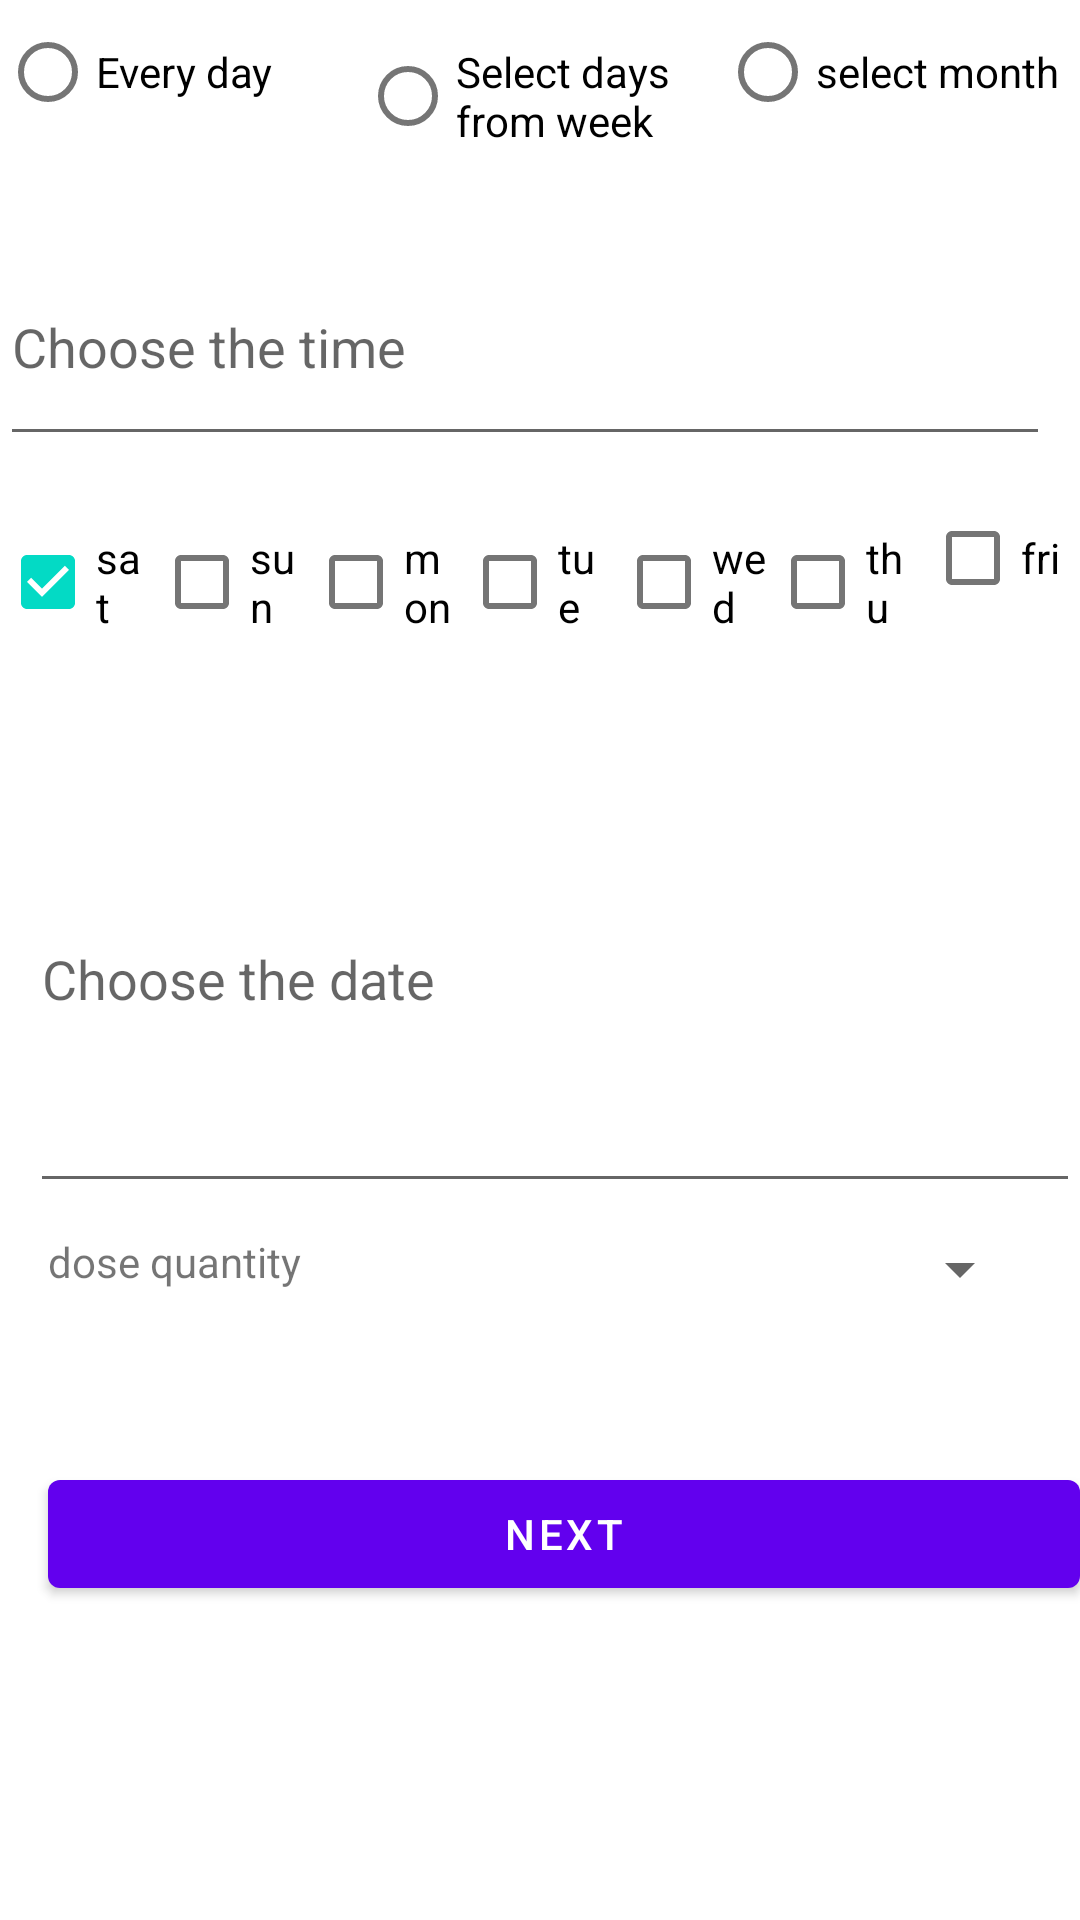

Reconstruct the res/layout file that produces this screen, plus the resources it refers to.
<!-- AndroidManifest.xml: application theme Theme.PillsManager -->
<!-- res/layout/fragment_add_med_second.xml -->
<?xml version="1.0" encoding="utf-8"?>
    <LinearLayout xmlns:android="http://schemas.android.com/apk/res/android"
        xmlns:app="http://schemas.android.com/apk/res-auto"
        xmlns:tools="http://schemas.android.com/tools"
        android:layout_width="match_parent"
        android:layout_height="match_parent"
        android:orientation="vertical"
        android:weightSum="8"
        tools:context=".addDrug.view.AddMedFragmentSecond">

    <RadioGroup
        android:id="@+id/select_days"
        android:layout_width="match_parent"
        android:layout_height="0dp"
        android:layout_weight="1"
        android:orientation="horizontal">

        <RadioButton
            android:id="@+id/every_day"
            android:layout_width="0dp"
            android:layout_height="wrap_content"
            android:layout_weight="1"
            android:text="@string/every_day" />

        <RadioButton
            android:id="@+id/select_days_from_week"
            android:layout_width="0dp"
            android:layout_height="wrap_content"
            android:layout_weight="1"
            android:text="@string/select_days_from_week" />

        <RadioButton
            android:id="@+id/select_month"
            android:layout_width="0dp"
            android:layout_height="wrap_content"
            android:layout_weight="1"
            android:text="@string/select_month" />
    </RadioGroup>
        <androidx.appcompat.widget.AppCompatEditText
            android:layout_width="match_parent"
            android:layout_height="0dp"
            android:layout_weight="1"
            android:id="@+id/time_of_med"
            android:layout_marginRight="10dp"
            android:layout_marginBottom="10dp"
            android:inputType="time"
            android:hint="Choose the time"/>
        <LinearLayout
            android:layout_width="match_parent"
            android:layout_height="0dp"
            android:layout_weight="1"
            android:weightSum="7"
            android:layout_marginBottom="10dp">
            <CheckBox
                android:id="@+id/sat_day"
                android:layout_width="0dp"
                android:layout_height="wrap_content"
                android:layout_weight="1"
                android:checked="true"
                android:text="@string/sat_day" />
            <CheckBox
                android:id="@+id/sun_day"
                android:layout_width="0dp"
                android:layout_height="wrap_content"
                android:layout_weight="1"
                android:text="@string/sun_day" />
            <CheckBox
                android:id="@+id/mon_day"
                android:layout_width="0dp"
                android:layout_height="wrap_content"
                android:layout_weight="1"
                android:text="@string/mon_day" />
            <CheckBox
                android:id="@+id/tue_day"
                android:layout_width="0dp"
                android:layout_height="wrap_content"
                android:layout_weight="1"
                android:text="@string/tue_day" />
            <CheckBox
                android:id="@+id/wed_day"
                android:layout_width="0dp"
                android:layout_height="wrap_content"
                android:layout_weight="1"
                android:text="@string/wed_day" />
            <CheckBox
                android:id="@+id/thu_day"
                android:layout_width="0dp"
                android:layout_height="wrap_content"
                android:layout_weight="1"
                android:text="@string/thu_day" />
            <CheckBox
                android:id="@+id/fri_day"
                android:layout_width="0dp"
                android:layout_height="wrap_content"
                android:layout_weight="1"
                android:text="@string/fri_day" />

        </LinearLayout>


        <EditText
            android:id="@+id/day_of_month"
            android:layout_width="match_parent"
            android:layout_height="0dp"
            android:inputType="date"
            android:layout_marginLeft="10dp"
            android:hint="Choose the date"
            android:layout_marginBottom="10dp"
            android:layout_weight="2" />

        <LinearLayout
            android:layout_width="match_parent"
            android:layout_height="0dp"
            android:layout_weight="1"
            android:orientation="horizontal">
            <TextView
                android:layout_width="0dp"
                android:id="@+id/dose_quantity"
                android:layout_height="wrap_content"
                android:text="@string/dose_quantity"
                android:layout_marginLeft="16dp"
                android:layout_weight="1"/>
            <Spinner
                android:layout_width="0dp"
                android:layout_height="wrap_content"
                android:layout_marginLeft="20dp"
                android:layout_marginRight="16dp"
                android:id="@+id/dose_num"
                android:layout_weight="1"/>

        </LinearLayout>
        <LinearLayout
            android:layout_width="match_parent"
            android:layout_height="0dp"
            android:layout_weight="1"
            android:orientation="horizontal">
            <Button
                android:layout_width="0dp"
                android:id="@+id/btn_next_add_second"
                android:layout_height="wrap_content"
                android:text="@string/next"
                android:layout_marginLeft="16dp"
                android:layout_weight="1"/>
        </LinearLayout>
</LinearLayout>
<!-- resources referenced by this layout -->
<resources>
  <string name="dose_quantity">dose quantity \t</string>
  <string name="every_day">Every day</string>
  <string name="fri_day">fri</string>
  <string name="mon_day">mon</string>
  <string name="next">next</string>
  <string name="sat_day">sat</string>
  <string name="select_days_from_week">Select days from week</string>
  <string name="select_month">select month</string>
  <string name="sun_day">sun</string>
  <string name="thu_day">thu</string>
  <string name="tue_day">tue</string>
  <string name="wed_day">wed</string>
  <style name="Theme.PillsManager" parent="Theme.MaterialComponents.DayNight.DarkActionBar">
          
          <item name="colorPrimary">@color/purple_500</item>
          <item name="colorPrimaryVariant">@color/purple_700</item>
          <item name="colorOnPrimary">@color/white</item>
          
          <item name="colorSecondary">@color/teal_200</item>
          <item name="colorSecondaryVariant">@color/teal_700</item>
          <item name="colorOnSecondary">@color/black</item>
          
          <item name="android:statusBarColor" tools:targetApi="l">?attr/colorPrimaryVariant</item>
          
      </style>
  <!-- not gathered from this repository: default colours our renderer supplied (Android Studio template values) -->
  <color name="purple_500">#FF6200EE</color>
  <color name="purple_700">#FF3700B3</color>
  <color name="teal_200">#FF03DAC5</color>
  <color name="teal_700">#FF018786</color>
  <color name="black">#FF000000</color>
  <color name="white">#FFFFFFFF</color>
</resources>
